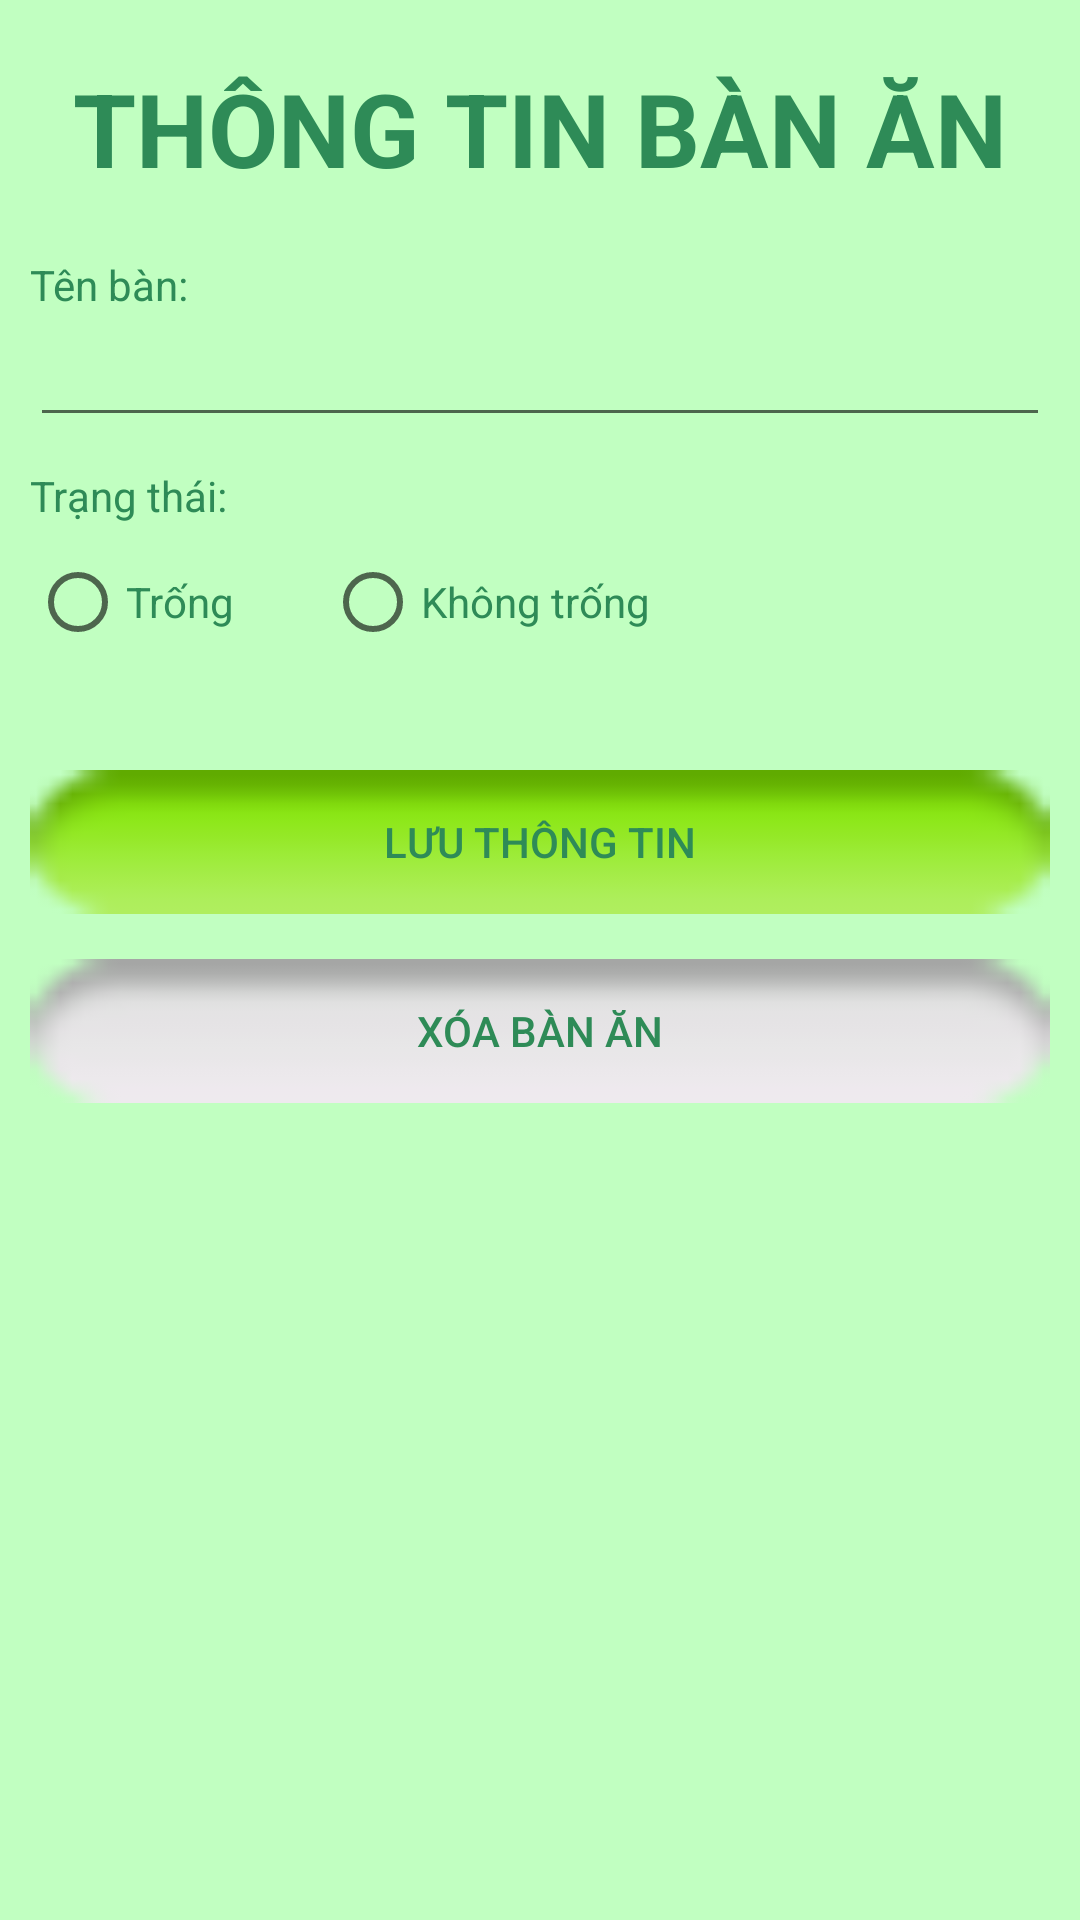

The Android layout XML behind this screen, and the referenced resources:
<!-- AndroidManifest.xml: application theme AppTheme -->
<!-- res/layout/activity_screen_admin_table_info.xml -->
<?xml version="1.0" encoding="utf-8"?>
<LinearLayout xmlns:android="http://schemas.android.com/apk/res/android"
    xmlns:app="http://schemas.android.com/apk/res-auto"
    android:orientation="vertical"
    android:scrollbars="vertical"
    android:scrollbarSize="5dp"
    xmlns:tools="http://schemas.android.com/tools"
    android:layout_width="match_parent"
    android:layout_height="match_parent"
    tools:context=".ScreenAdminTableInfo">

    <TextView
        android:layout_width="match_parent"
        android:layout_height="wrap_content"
        android:gravity="center"
        android:textStyle="bold"
        android:text="THÔNG TIN BÀN ĂN"
        android:layout_marginTop="20dp"
        android:layout_marginBottom="20dp"
        android:textSize="34sp"/>

    <TextView
        android:text="Tên bàn:"
        android:layout_marginHorizontal="10dp"
        android:layout_width="wrap_content"
        android:layout_height="wrap_content"/>
    <EditText
        android:id="@+id/txtTableNumber"
        android:layout_marginHorizontal="10dp"
        android:layout_width="match_parent"
        android:layout_height="wrap_content"/>
    <TextView
        android:text="Trạng thái:"
        android:layout_marginTop="10dp"
        android:layout_marginHorizontal="10dp"
        android:layout_width="wrap_content"
        android:layout_height="wrap_content"/>
    <RadioGroup
        android:id="@+id/rgStatus"
        android:orientation="horizontal"
        android:layout_marginTop="10dp"
        android:layout_marginHorizontal="10dp"
        android:layout_width="match_parent"
        android:layout_height="wrap_content">
        <RadioButton
            android:text="Trống"
            android:id="@+id/rbEmpty"
            style="@style/AppTheme"
            android:layout_marginEnd="30dp"
            android:layout_width="wrap_content"
            android:layout_height="wrap_content"/>
        <RadioButton
            android:text="Không trống"
            android:id="@+id/rbNotEmpty"
            style="@style/AppTheme"
            android:layout_width="wrap_content"
            android:layout_height="wrap_content"/>
    </RadioGroup>

    <Button
        android:id="@+id/btnSave"
        android:text="Lưu thông tin"
        android:layout_marginTop="40dp"
        android:layout_marginHorizontal="10dp"
        android:layout_width="match_parent"
        android:layout_height="wrap_content"
        android:layout_gravity="center"
        android:background="@android:drawable/button_onoff_indicator_on" />
    <Button
        android:id="@+id/btnDelete"
        android:text="Xóa bàn ăn"
        android:layout_marginTop="15dp"
        android:layout_marginHorizontal="10dp"
        android:layout_width="match_parent"
        android:layout_height="wrap_content"
        android:layout_gravity="center"
        android:background="@android:drawable/button_onoff_indicator_off" />
</LinearLayout>
<!-- resources referenced by this layout -->
<resources>
  <style name="AppTheme" parent="Theme.AppCompat.Light.NoActionBar">
          
          <item name="colorAccent">@color/colorAccent</item>
  
          <item name="android:windowFullscreen">true</item>
          <item name="android:windowBackground">#C1FFC1</item>
          <item name="android:navigationBarColor">#C1FFC1</item>
          <item name="android:textColor">#2E8B57</item>
          <item name="editTextBackground">?attr/editTextBackground</item>
      </style>
  <!-- not gathered from this repository: default colours our renderer supplied (Android Studio template values) -->
  <color name="colorAccent">#FF03DAC5</color>
</resources>
